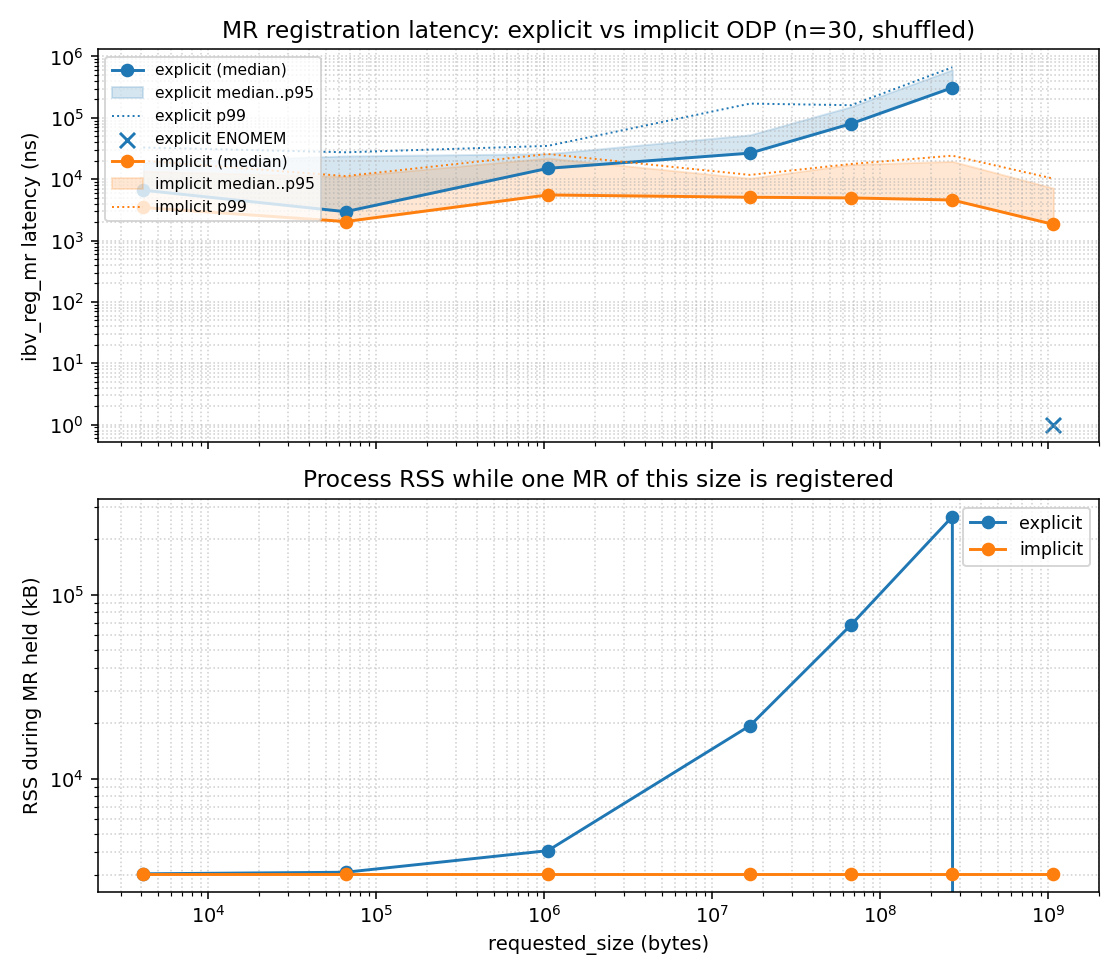

Source data for this figure (header and first rows):
# bench_reg_latency seed=42 n_iters=30 n…
mode, requested_size, actual_addr_arg, actual_length_arg, access_flags, median_ns, p95_ns, p99_ns, min_ns, max_ns, fail_count, errno, rss_before_kb, rss_after_kb
explicit, 4096, non-null, 4096, LOCAL_WRITE, 6623, 18661, 32906, 1499, 90514, 0, 0, 3032, 3040
explicit, 65536, non-null, 65536, LOCAL_WRITE, 2958, 23909, 27450, 1749, 36947, 0, 0, 3032, 3100
explicit, 1048576, non-null, 1048576, LOCAL_WRITE, 15037, 26034, 34906, 7956, 60440, 0, 0, 3032, 4060
explicit, 16777216, non-null, 16777216, LOCAL_WRITE, 26617, 52776, 170698, 19744, 206812, 0, 0, 3032, 19420
explicit, 67108864, non-null, 67108864, LOCAL_WRITE, 80476, 152412, 160701, 71978, 165034, 0, 0, 3032, 68572
explicit, 268435456, non-null, 268435456, LOCAL_WRITE, 310447, 608402, 665841, 284249, 815129, 0, 0, 3032, 265180
explicit, 1073741824, non-null, 1073741824, LOCAL_WRITE, 0, 0, 0, 0, 0, 30, 12, 3032, 0
implicit, 4096, NULL, SIZE_MAX, ON_DEMAND|LOCAL_WRITE, 3458, 13538, 19994, 1041, 91181, 0, 0, 3032, 3036
implicit, 65536, NULL, SIZE_MAX, ON_DEMAND|LOCAL_WRITE, 2041, 11080, 11247, 1000, 39113, 0, 0, 3032, 3036
implicit, 1048576, NULL, SIZE_MAX, ON_DEMAND|LOCAL_WRITE, 5540, 22119, 25742, 750, 32948, 0, 0, 3032, 3036
implicit, 16777216, NULL, SIZE_MAX, ON_DEMAND|LOCAL_WRITE, 5081, 10372, 11747, 1042, 13954, 0, 0, 3032, 3036
implicit, 67108864, NULL, SIZE_MAX, ON_DEMAND|LOCAL_WRITE, 4957, 17370, 17703, 999, 22743, 0, 0, 3032, 3036
implicit, 268435456, NULL, SIZE_MAX, ON_DEMAND|LOCAL_WRITE, 4582, 19535, 24160, 1000, 32074, 0, 0, 3032, 3036
implicit, 1073741824, NULL, SIZE_MAX, ON_DEMAND|LOCAL_WRITE, 1833, 7164, 10205, 958, 11163, 0, 0, 3032, 3036
